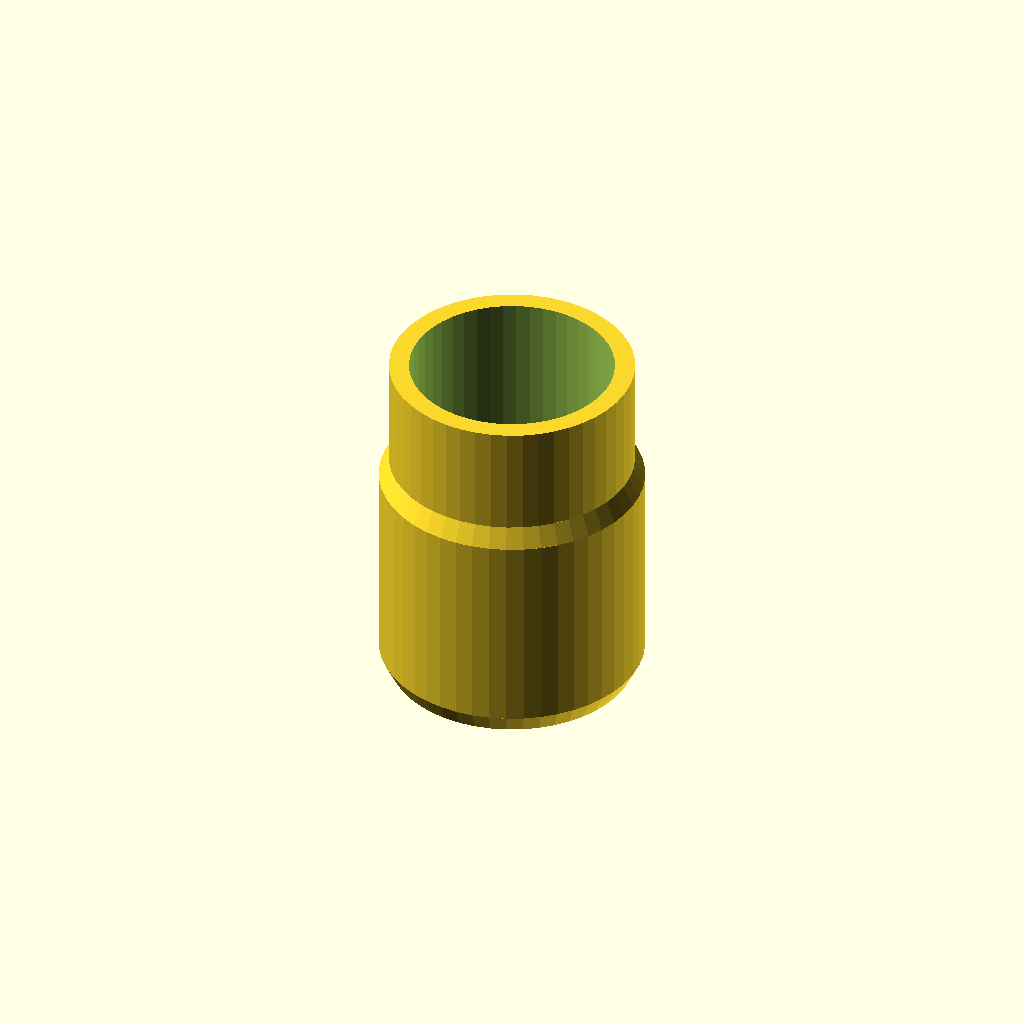
Cell 1: rendered with the file's own defaults.
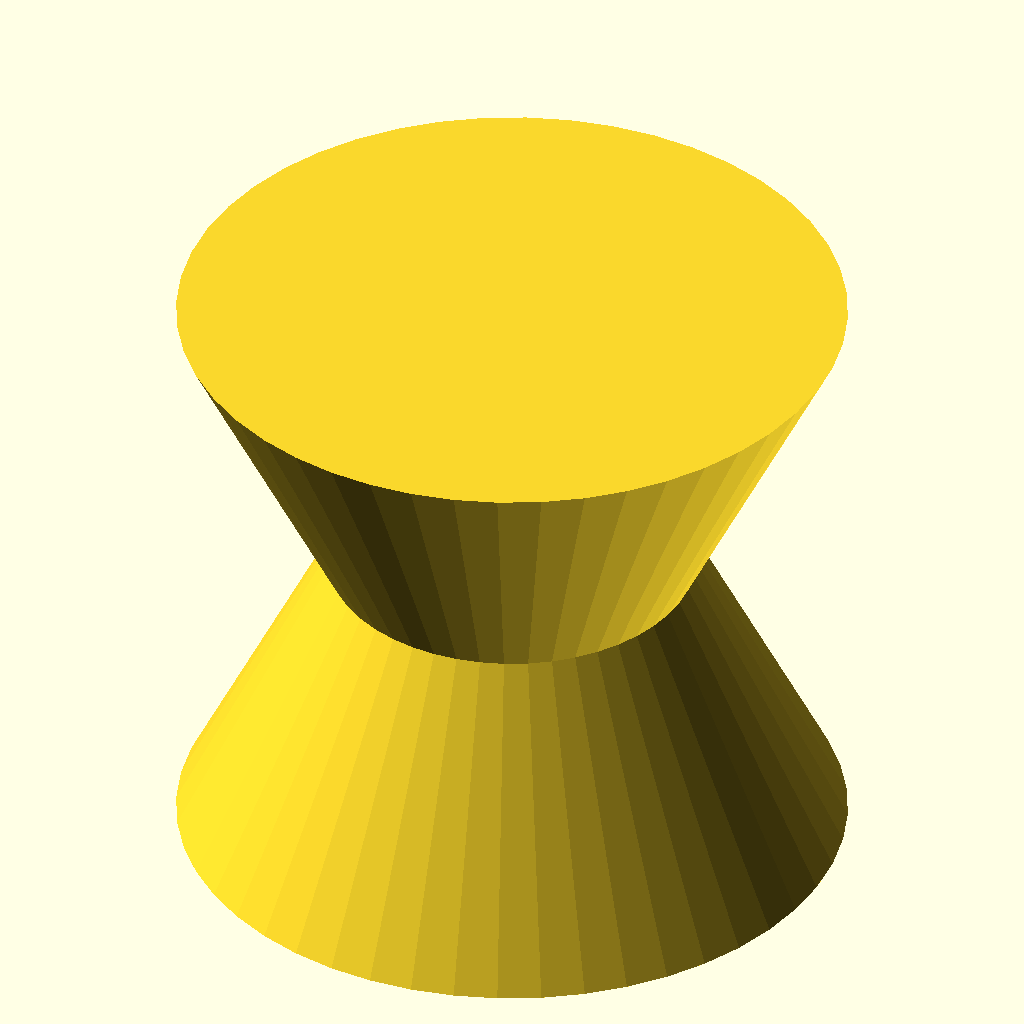
Cell 2: the same model with btid = 60.
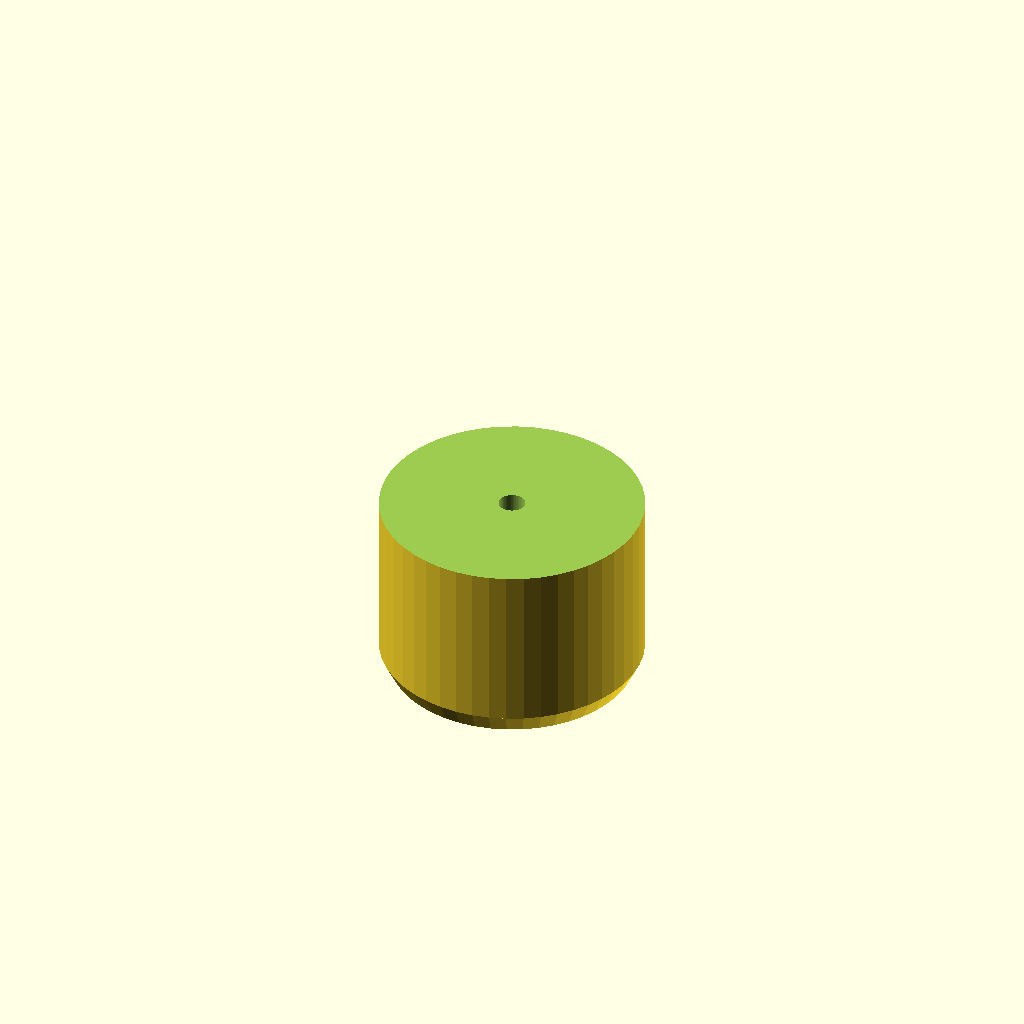
Cell 3: pid = 60 (everything else at default).
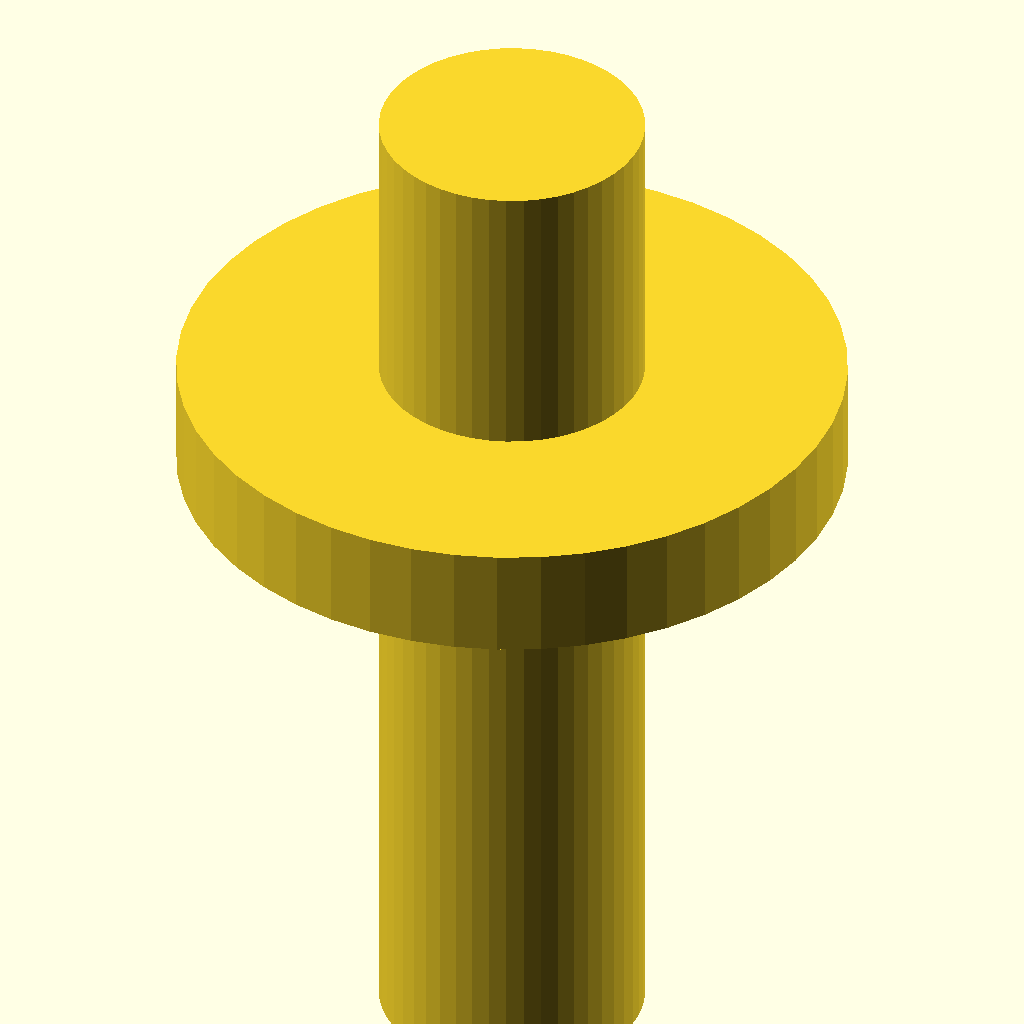
Cell 4: ccod = 60 (everything else at default).
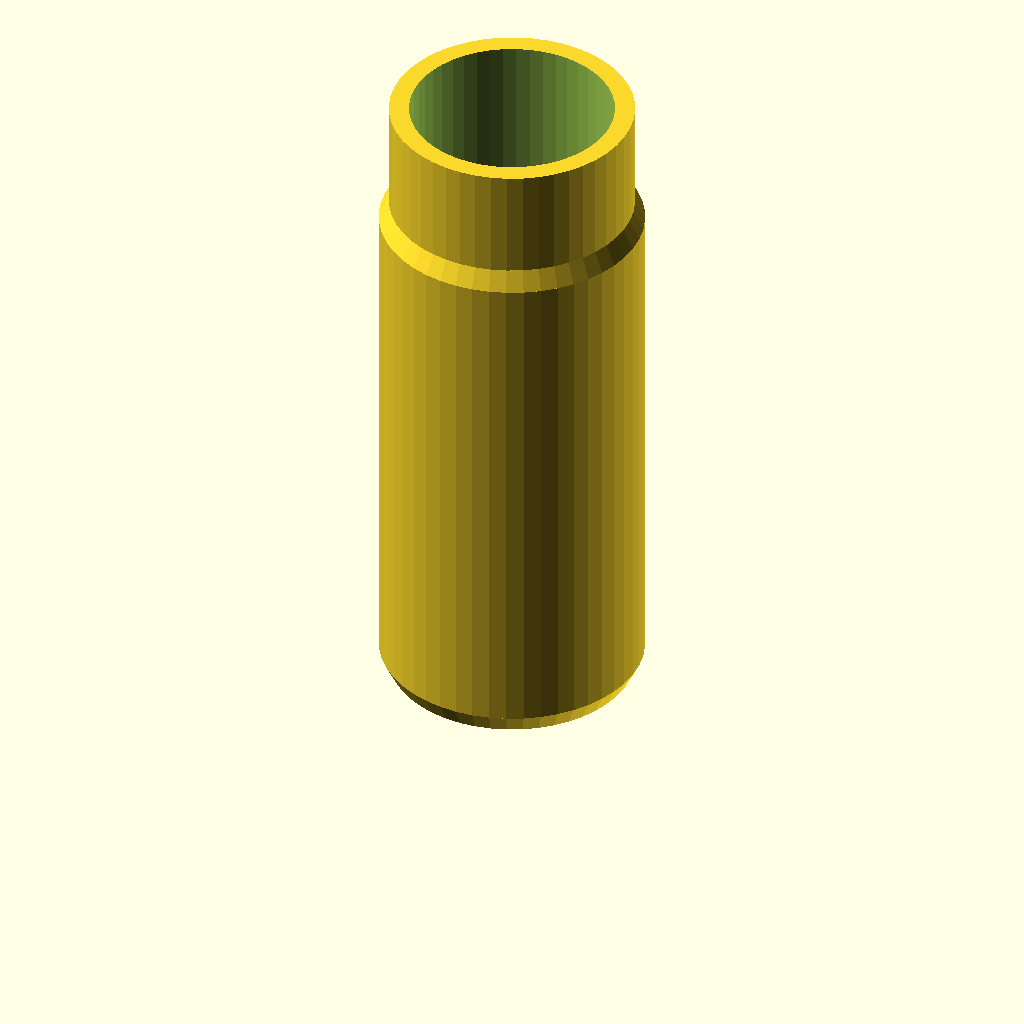
Cell 5: length = 60 (everything else at default).
One fixed orthographic camera (rotation 55°, 0°, 25°; colour scheme Cornfield) for every cell.
Source of the model, inputs/thingiverse/files/thing-2302595/files/Customizable-rocket-nose-cone-coupler.scad:
// Copyright 2017 Arthur Davis (thingiverse.com/artdavis)
// This file is licensed under a Creative Commons Attribution 4.0
// International License.
// THE SOFTWARE IS PROVIDED "AS IS", WITHOUT WARRANTY OF ANY KIND, EXPRESS OR
// IMPLIED, INCLUDING BUT NOT LIMITED TO THE WARRANTIES OF MERCHANTABILITY,
// FITNESS FOR A PARTICULAR PURPOSE AND NONINFRINGEMENT. IN NO EVENT SHALL THE
// AUTHORS OR COPYRIGHT HOLDERS BE LIABLE FOR ANY CLAIM, DAMAGES OR OTHER
// LIABILITY, WHETHER IN AN ACTION OF CONTRACT, TORT OR OTHERWISE, ARISING
// FROM, OUT OF OR IN CONNECTION WITH THE SOFTWARE OR THE USE OR OTHER
// DEALINGS IN THE SOFTWARE.
//
// A coupler that may be used to join a model rocket nose cone
// to the main body tube. This is especially useful for a split
// halves nose cone as in the Eggloft Egg Rocket Nose Cone here:
// http://www.thingiverse.com/thing:2228825
// The top setback portion is available area to tape the shoulder
// of the nose cone to this coupler. This length in combination
// with the length of the nose cone shoulder should be enough to
// accommodate the width of the tape that will be used.
// The hole in the bottom allows an eyelet to be screwed in to
// the coupler for tying to the shock cord.
//
// Estes body tube dimensions
// Ref: http://www.estesrockets.com
// Inner diameters:
// BT-5: 13.2mm
// BT-20: 18.0mm
// BT-50: 24.1mm
// BT-55: 32.6mm
// BT-60: 40.5mm
// Outer diameters:
// BT-5: 13.8mm
// BT-20: 18.7mm
// BT-50: 24.8mm
// BT-55: 34.0mm
// BT-60: 42.0mm
//
// 2017-05-07: File creation
// 2017-06-08: Added fillet/chamfer feature to bottom of coupler
//             for easier body tube insertion.

// Optimize view for Makerbot Customizer:
// preview[view:south east, tilt:top diagonal]

// Body Tube Inner Diameter
btid = 23.8; // [5:0.1:60]
// Coupling pocket inner diameter
pid = 18.4; // [5:0.1:60]
// Coupler coupling outer diameter
ccod = 22.0; // [5:0.1:60]
// Length of the whole coupling
length = 32.0; // [5:0.1:60]
// Diameter for eyelet screw hole
hole_diam = 2.4; // [0:0.1:10]
// Depth of coupling pocket
pocket = 15.0; // [0:0.1:60]
// Length of coupler coupling OD to expose
setback = 10.0; // [0:0.1:60]

/* [Hidden] */
// Special variables for facets/arcs
$fn = 48;
// Overlap offset for improved CSG operations
delta = 0.1;
// Ledge thickness
lth = btid - ccod;
// Fillet angle (deg)
fa = 45;
// Fillet height
fht = tan(fa) * lth;

difference() {
    difference() {
        union() {
            translate(v = [0, 0, length - setback]) {
                // Top of coupling
                cylinder(h=setback, d=ccod);
            }
            // Bottom of coupling
            translate(v = [0, 0, fht]) {
                cylinder(h = length - setback - 2*fht, d = btid);
            }
            // Top Fillet
            translate(v = [0, 0, length - setback - fht]) {
                cylinder(h=fht, d1=btid, d2=ccod);
            }
            // Bottom Fillet
            translate(v = [0, 0, 0]) {
                cylinder(h=fht, d1=ccod, d2=btid);
            }
            
        }

        // Coupling pocket
        translate(v = [0, 0, length - pocket]) {
            cylinder(h=pocket + delta, d = pid);
        }
    }
    // Eyelet screw hole
    cylinder(h = 2*(length + delta), d = hole_diam, center=true);
}
Parameter table extracted from the source (name, type, default, range or options):
btid: number, default 23.8, range 5 to 60, step 0.1
pid: number, default 18.4, range 5 to 60, step 0.1
ccod: number, default 22, range 5 to 60, step 0.1
length: number, default 32, range 5 to 60, step 0.1
hole_diam: number, default 2.4, range 0 to 10, step 0.1
pocket: number, default 15, range 0 to 60, step 0.1
setback: number, default 10, range 0 to 60, step 0.1
